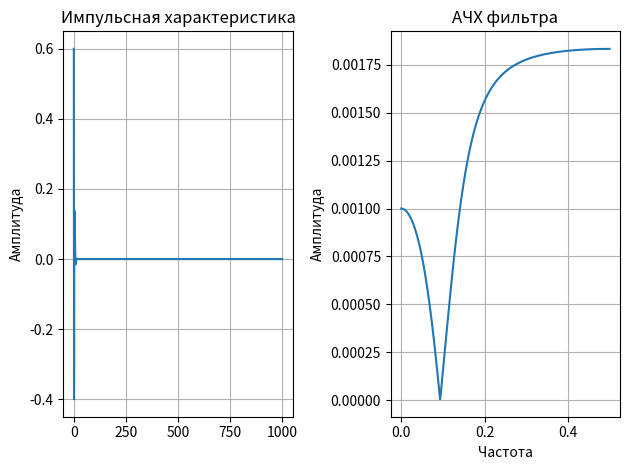

This chart was generated by the following Python code:
import numpy as np
import matplotlib.pyplot as plt
import math as m
# расчет импульсной характеристики
def calc_impulse_responce(numerator_coefficients,denominator_coefficients, lenght):
    for n in range(lenght):  # 1000 значений
        if n == 0:
            impulse_response.append(numerator_coefficients[0] / denominator_coefficients[0])
        else:
            previous_sum = 0
            for k in range(1, n + 1):
                if k < len(denominator_coefficients):
                    previous_sum += impulse_response[n - k] * denominator_coefficients[k]
            impulse_response.append((1 / denominator_coefficients[0]) * (numerator_coefficients[n] - previous_sum))
    return impulse_response

# АЧХ 
def DFT(signal):
    num_samples = len(signal)
    ah = np.zeros(int(num_samples / 2))
    bh = np.zeros(int(num_samples / 2))

    for freq_index in range(0, int(num_samples / 2)):
        for sample_index in range(num_samples):
            ah[freq_index] += (signal[sample_index] * np.cos(2 * np.pi * sample_index * freq_index / num_samples))
            bh[freq_index] -= (signal[sample_index] * np.sin(2 * np.pi * sample_index * freq_index / num_samples))
    
    return ah, bh

def calc_amplitude_response(impulse_response):
    num_samples = len(impulse_response)
    amplitude_spectrum = []
    ah, bh = DFT(impulse_response)

    for freq_index in range(num_samples // 2):
        amplitude = m.sqrt((ah[freq_index] * (2 / num_samples)) ** 2 + (bh[freq_index] * (2 / num_samples)) ** 2)
        amplitude_spectrum.append(amplitude)

    return amplitude_spectrum

# коэффициенты фильтра
numerator_coefficients = [0.6,-1,0.6]+[0]*1000  # коэффициенты числитель
denominator_coefficients = [1,-1,0.4]+[0]*1000  # коэффициенты знаменатель
impulse_response = []  # импульсная характеристика


impulse_response=calc_impulse_responce(numerator_coefficients,denominator_coefficients, lenght=1000)

# импульсная график
plt.subplot(1, 2, 1)
plt.plot(np.arange(1000), impulse_response)
plt.title('Импульсная характеристика')
# plt.xlabel('Номер выборки')
plt.ylabel('Амплитуда')
plt.grid()
plt.tight_layout()

# АЧХ рассчет
amplitude_response = calc_amplitude_response(impulse_response)
frequencies = np.linspace(0, 0.5, len(amplitude_response))

# АЧХ график
plt.subplot(1, 2, 2)
plt.plot(frequencies, amplitude_response)
plt.title('АЧХ фильтра')
plt.xlabel('Частота')
plt.ylabel('Амплитуда')
plt.grid()
plt.tight_layout()

plt.show()
print(impulse_response)
